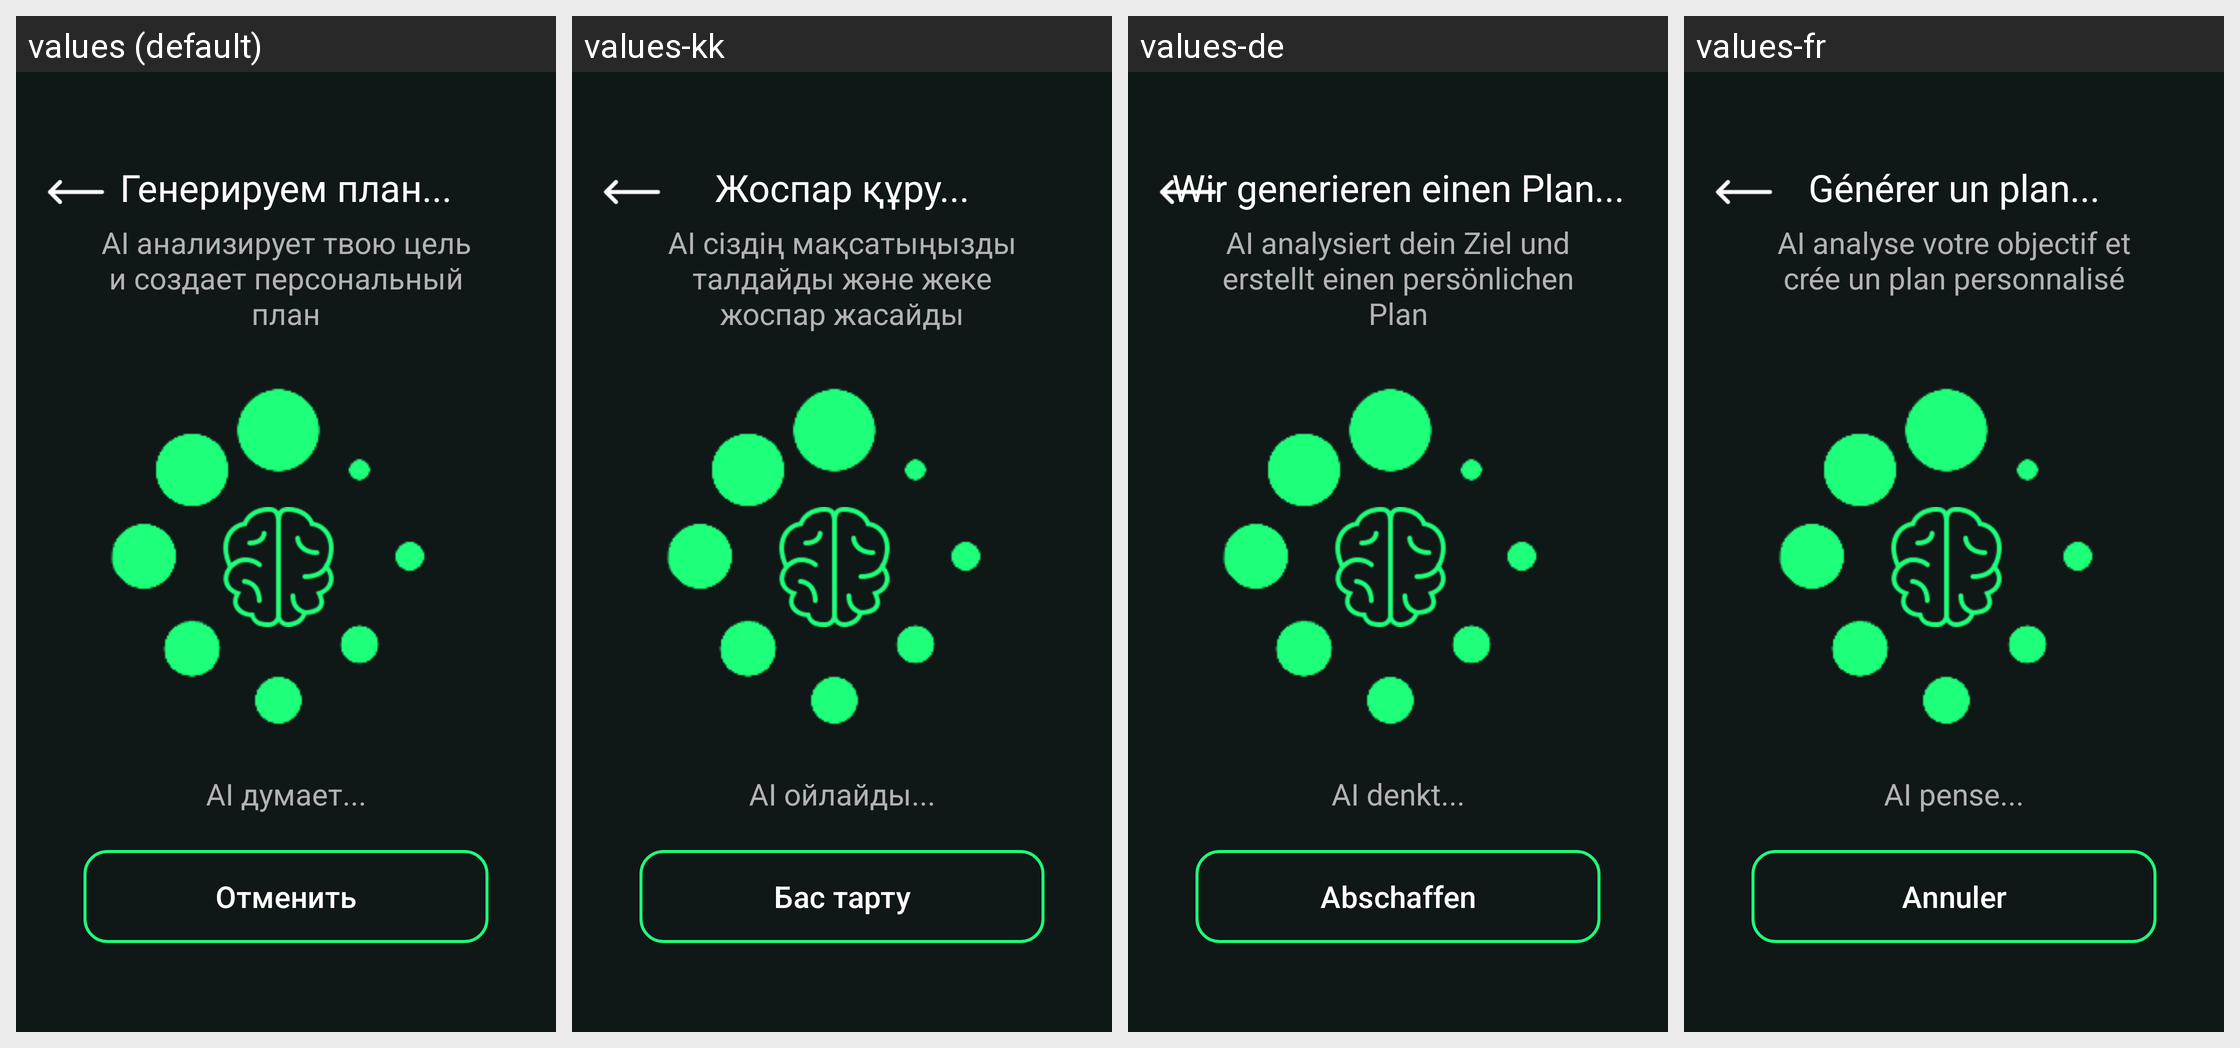

This grid shows one Android layout under several languages. Give, for every string resource on the screen, its name, the default text and each shown locale's text.
Android screen res/layout/activity_generate.xml rendered under 4 locales, left to right: values (default), values-kk, values-de, values-fr. Device: Nexus 5 (rendered at 1080×1920; each locale shown at half size, 540×960, under a caption strip naming it); theme Theme.Planova.
Other locales in the repository, not shown: values-en.
Strings drawn on this screen, with the default value and each locale's value (text and hints the layout hard-codes, and strings that could not be matched under every locale, appear in the picture but are not listed):

generatePlan
  values: Генерируем план...
  values-kk: Жоспар құру...
  values-de: Wir generieren einen Plan...
  values-fr: Générer un plan...

ai
  values: AI анализирует твою цель и создает персональный план
  values-kk: AI сіздің мақсатыңызды талдайды және жеке жоспар жасайды
  values-de: AI analysiert dein Ziel und erstellt einen persönlichen Plan
  values-fr: AI analyse votre objectif et crée un plan personnalisé

TheAIisthinking
  values: AI думает...
  values-kk: AI ойлайды...
  values-de: AI denkt...
  values-fr: AI pense...

Cancel
  values: Отменить
  values-kk: Бас тарту
  values-de: Abschaffen
  values-fr: Annuler
